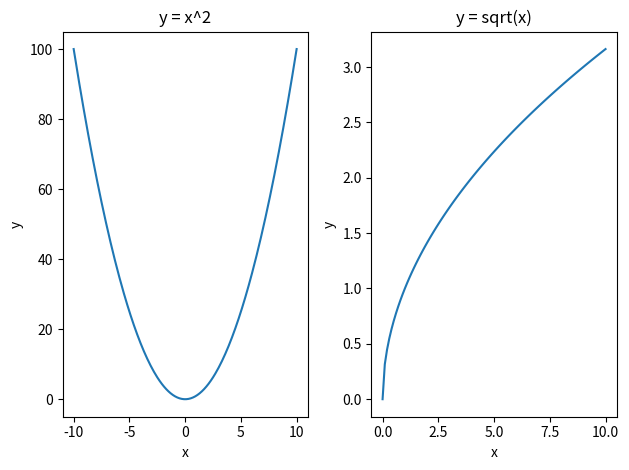

This figure's Python source:
import matplotlib.pyplot as plt
import math
x1, y1 = [], []
x = -10
while x <= 10:
    x1.append(x)
    y1.append(x ** 2)
    x += 0.1
x2, y2 = [], []
x = 0
while x <= 10:
    x2.append(x)
    y2.append(math.sqrt(x))
    x += 0.1
fig, (ax1, ax2) = plt.subplots(1, 2)
ax1.plot(x1, y1)
ax1.set_title("y = x^2")
ax1.set_xlabel("x")
ax1.set_ylabel("y")

ax2.plot(x2, y2)
ax2.set_title("y = sqrt(x)")
ax2.set_xlabel("x")
ax2.set_ylabel("y")

plt.tight_layout()
plt.show()
